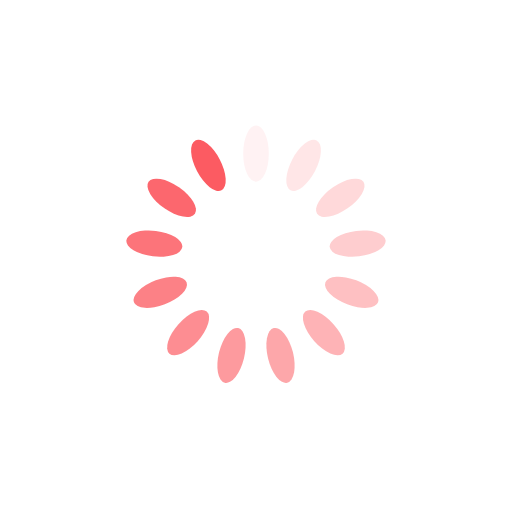
t = 0.00 s
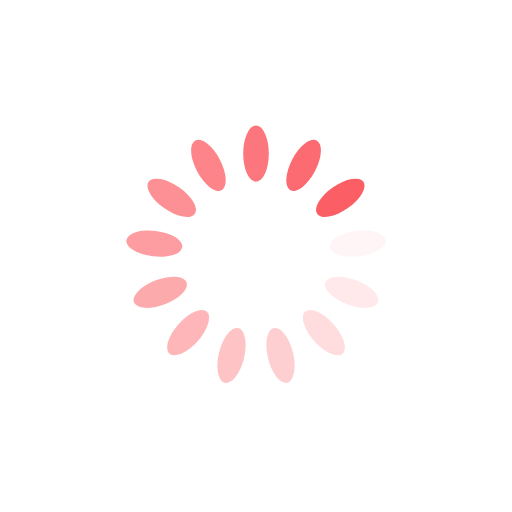
t = 0.25 s
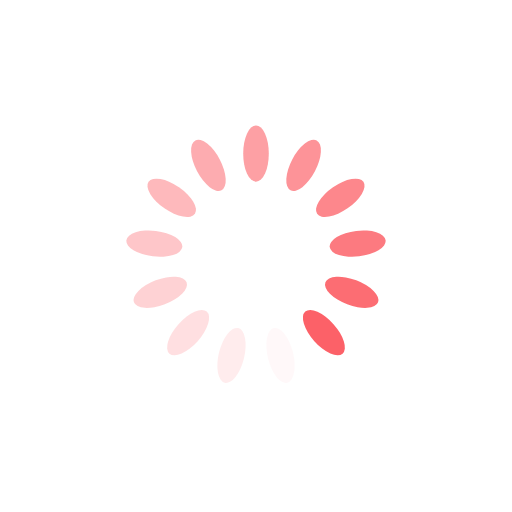
t = 0.50 s
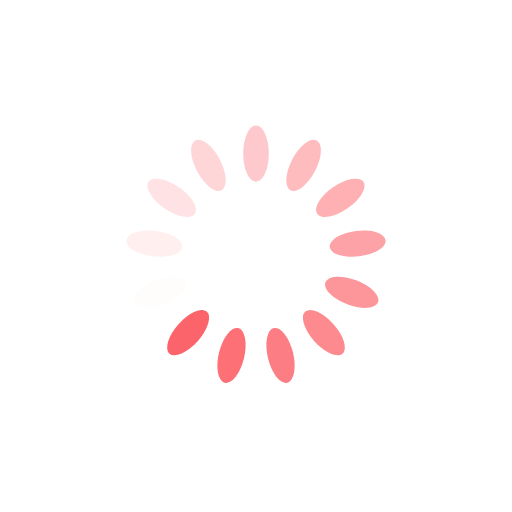
t = 0.75 s

The animated SVG that drew these frames (rendered in a browser with its animation timeline set to each time). Animation: 13 SMIL elements (animate=13); one cycle of 1.00 s, repeats indefinitely.

<?xml version="1.0" encoding="utf-8"?>
<svg xmlns="http://www.w3.org/2000/svg" xmlns:xlink="http://www.w3.org/1999/xlink" style="margin: auto; background: none; display: block; shape-rendering: auto;" width="200px" height="200px" viewBox="0 0 100 100" preserveAspectRatio="xMidYMid">
<g transform="rotate(0 50 50)">
  <rect x="47.5" y="24.5" rx="2.5" ry="5.5" width="5" height="11" fill="#fc5b62">
    <animate attributeName="opacity" values="1;0" keyTimes="0;1" dur="1s" begin="-0.9230769230769231s" repeatCount="indefinite"></animate>
  </rect>
</g><g transform="rotate(27.692307692307693 50 50)">
  <rect x="47.5" y="24.5" rx="2.5" ry="5.5" width="5" height="11" fill="#fc5b62">
    <animate attributeName="opacity" values="1;0" keyTimes="0;1" dur="1s" begin="-0.8461538461538461s" repeatCount="indefinite"></animate>
  </rect>
</g><g transform="rotate(55.38461538461539 50 50)">
  <rect x="47.5" y="24.5" rx="2.5" ry="5.5" width="5" height="11" fill="#fc5b62">
    <animate attributeName="opacity" values="1;0" keyTimes="0;1" dur="1s" begin="-0.7692307692307693s" repeatCount="indefinite"></animate>
  </rect>
</g><g transform="rotate(83.07692307692308 50 50)">
  <rect x="47.5" y="24.5" rx="2.5" ry="5.5" width="5" height="11" fill="#fc5b62">
    <animate attributeName="opacity" values="1;0" keyTimes="0;1" dur="1s" begin="-0.6923076923076923s" repeatCount="indefinite"></animate>
  </rect>
</g><g transform="rotate(110.76923076923077 50 50)">
  <rect x="47.5" y="24.5" rx="2.5" ry="5.5" width="5" height="11" fill="#fc5b62">
    <animate attributeName="opacity" values="1;0" keyTimes="0;1" dur="1s" begin="-0.6153846153846154s" repeatCount="indefinite"></animate>
  </rect>
</g><g transform="rotate(138.46153846153845 50 50)">
  <rect x="47.5" y="24.5" rx="2.5" ry="5.5" width="5" height="11" fill="#fc5b62">
    <animate attributeName="opacity" values="1;0" keyTimes="0;1" dur="1s" begin="-0.5384615384615384s" repeatCount="indefinite"></animate>
  </rect>
</g><g transform="rotate(166.15384615384616 50 50)">
  <rect x="47.5" y="24.5" rx="2.5" ry="5.5" width="5" height="11" fill="#fc5b62">
    <animate attributeName="opacity" values="1;0" keyTimes="0;1" dur="1s" begin="-0.46153846153846156s" repeatCount="indefinite"></animate>
  </rect>
</g><g transform="rotate(193.84615384615384 50 50)">
  <rect x="47.5" y="24.5" rx="2.5" ry="5.5" width="5" height="11" fill="#fc5b62">
    <animate attributeName="opacity" values="1;0" keyTimes="0;1" dur="1s" begin="-0.38461538461538464s" repeatCount="indefinite"></animate>
  </rect>
</g><g transform="rotate(221.53846153846155 50 50)">
  <rect x="47.5" y="24.5" rx="2.5" ry="5.5" width="5" height="11" fill="#fc5b62">
    <animate attributeName="opacity" values="1;0" keyTimes="0;1" dur="1s" begin="-0.3076923076923077s" repeatCount="indefinite"></animate>
  </rect>
</g><g transform="rotate(249.23076923076923 50 50)">
  <rect x="47.5" y="24.5" rx="2.5" ry="5.5" width="5" height="11" fill="#fc5b62">
    <animate attributeName="opacity" values="1;0" keyTimes="0;1" dur="1s" begin="-0.23076923076923078s" repeatCount="indefinite"></animate>
  </rect>
</g><g transform="rotate(276.9230769230769 50 50)">
  <rect x="47.5" y="24.5" rx="2.5" ry="5.5" width="5" height="11" fill="#fc5b62">
    <animate attributeName="opacity" values="1;0" keyTimes="0;1" dur="1s" begin="-0.15384615384615385s" repeatCount="indefinite"></animate>
  </rect>
</g><g transform="rotate(304.61538461538464 50 50)">
  <rect x="47.5" y="24.5" rx="2.5" ry="5.5" width="5" height="11" fill="#fc5b62">
    <animate attributeName="opacity" values="1;0" keyTimes="0;1" dur="1s" begin="-0.07692307692307693s" repeatCount="indefinite"></animate>
  </rect>
</g><g transform="rotate(332.3076923076923 50 50)">
  <rect x="47.5" y="24.5" rx="2.5" ry="5.5" width="5" height="11" fill="#fc5b62">
    <animate attributeName="opacity" values="1;0" keyTimes="0;1" dur="1s" begin="0s" repeatCount="indefinite"></animate>
  </rect>
</g>
<!-- [ldio] generated by https://loading.io/ --></svg>
